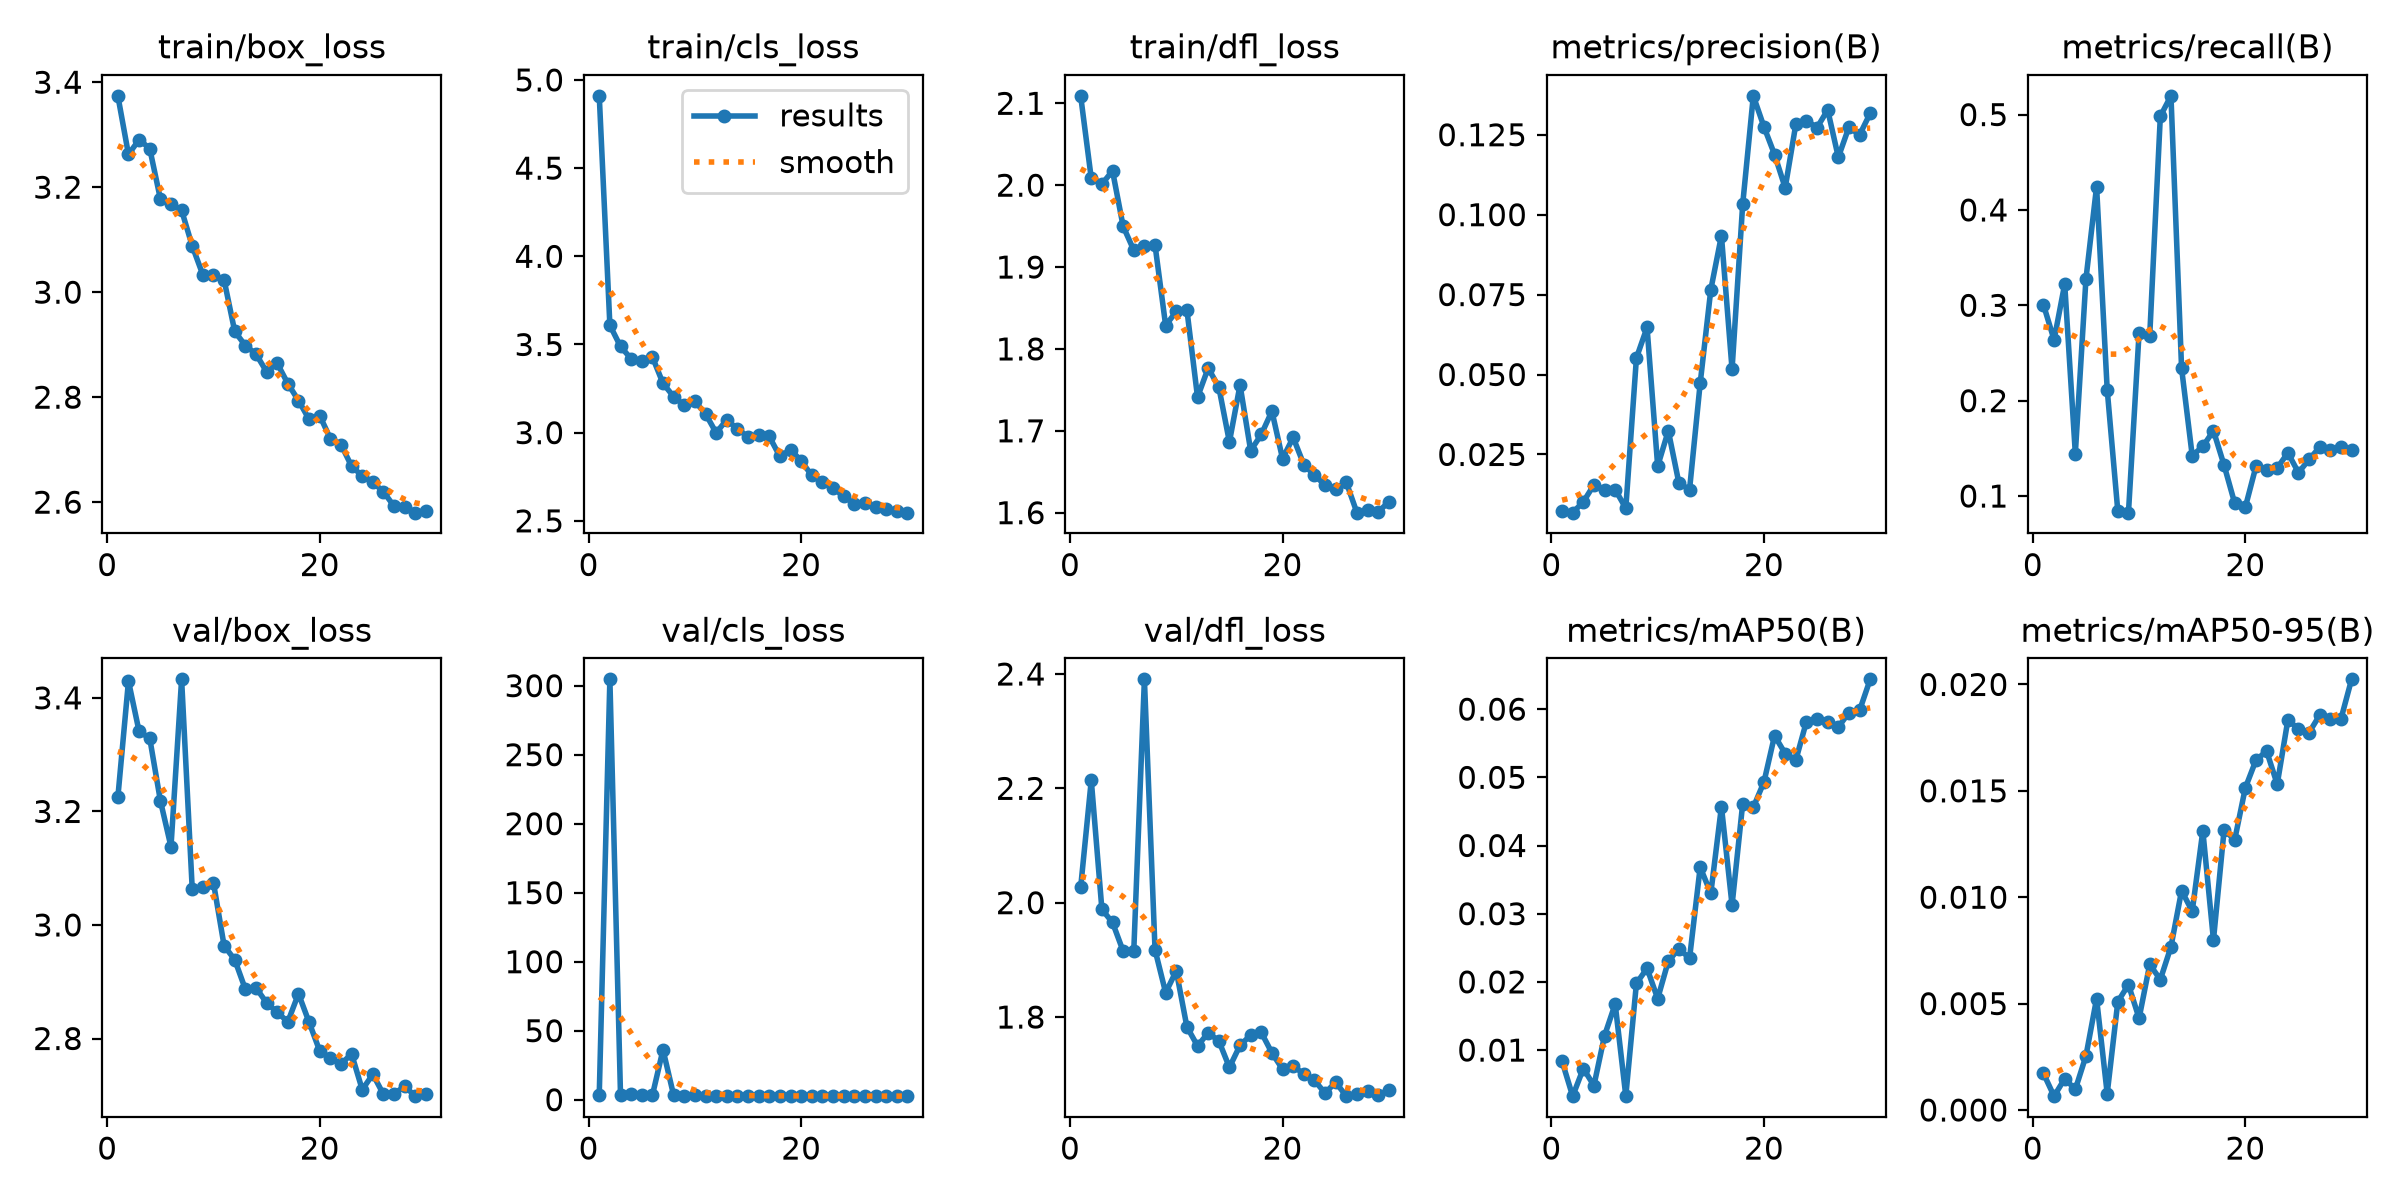

Data behind this chart, as committed beside it:
epoch, time, train/box_loss, train/cls_loss, train/dfl_loss, metrics/precision(B), metrics/recall(B), metrics/mAP50(B), metrics/mAP50-95(B), val/box_loss, val/cls_loss, val/dfl_loss, lr/pg0, lr/pg1, lr/pg2
1, 16.76, 3.374, 4.91, 2.109, 0.0072, 0.3006, 0.00836, 0.00172, 3.225, 3.657, 2.027, 0.0005538, 0.0005538, 0.0005538
2, 32.03, 3.262, 3.609, 2.008, 0.00679, 0.2638, 0.00324, 0.00065, 3.43, 304.6, 2.214, 0.001106, 0.001106, 0.001106
3, 47.24, 3.29, 3.489, 2.001, 0.01017, 0.3223, 0.00729, 0.00147, 3.341, 3.624, 1.988, 0.001647, 0.001647, 0.001647
4, 62.34, 3.274, 3.419, 2.017, 0.01547, 0.1446, 0.0048, 0.00097, 3.329, 4.455, 1.965, 0.001627, 0.001627, 0.001627
5, 77.43, 3.178, 3.408, 1.95, 0.01395, 0.3276, 0.01212, 0.00254, 3.219, 3.581, 1.915, 0.001596, 0.001596, 0.001596
6, 92.59, 3.168, 3.43, 1.921, 0.01403, 0.4245, 0.01676, 0.00523, 3.138, 3.14, 1.916, 0.001556, 0.001556, 0.001556
7, 107.8, 3.156, 3.28, 1.926, 0.00817, 0.2115, 0.00326, 0.00077, 3.433, 36.21, 2.391, 0.001509, 0.001509, 0.001509
8, 122.8, 3.088, 3.204, 1.927, 0.0552, 0.08396, 0.01979, 0.00509, 3.063, 3.206, 1.918, 0.001455, 0.001455, 0.001455
9, 137.9, 3.033, 3.156, 1.829, 0.06473, 0.08257, 0.02198, 0.00589, 3.067, 3.034, 1.843, 0.001394, 0.001394, 0.001394
10, 153, 3.033, 3.178, 1.846, 0.02133, 0.2713, 0.01754, 0.00431, 3.074, 3.12, 1.881, 0.001327, 0.001327, 0.001327
11, 168.1, 3.023, 3.107, 1.848, 0.0324, 0.2677, 0.02304, 0.00684, 2.963, 2.908, 1.783, 0.001254, 0.001254, 0.001254
12, 183.1, 2.925, 2.999, 1.741, 0.016, 0.4982, 0.02486, 0.00613, 2.939, 2.947, 1.75, 0.001177, 0.001177, 0.001177
13, 198.2, 2.898, 3.073, 1.777, 0.01403, 0.5196, 0.02346, 0.00767, 2.887, 2.908, 1.772, 0.001097, 0.001097, 0.001097
14, 213.4, 2.882, 3.021, 1.754, 0.04725, 0.2339, 0.03682, 0.01031, 2.889, 2.851, 1.758, 0.001013, 0.001013, 0.001013
15, 228.5, 2.848, 2.977, 1.686, 0.07654, 0.1424, 0.03299, 0.00934, 2.863, 3.013, 1.712, 0.0009281, 0.0009281, 0.0009281
16, 243.6, 2.864, 2.987, 1.756, 0.09345, 0.152, 0.04571, 0.01312, 2.846, 2.791, 1.751, 0.0008418, 0.0008418, 0.0008418
17, 258.7, 2.826, 2.978, 1.676, 0.05163, 0.1685, 0.03126, 0.00799, 2.829, 2.81, 1.768, 0.0007556, 0.0007556, 0.0007556
18, 273.7, 2.794, 2.865, 1.696, 0.1032, 0.1323, 0.04611, 0.01316, 2.879, 2.741, 1.773, 0.0006703, 0.0006703, 0.0006703
19, 288.9, 2.758, 2.904, 1.724, 0.1372, 0.09246, 0.0456, 0.0127, 2.829, 2.758, 1.737, 0.0005868, 0.0005868, 0.0005868
20, 304.2, 2.765, 2.841, 1.666, 0.1275, 0.08835, 0.0493, 0.01514, 2.778, 2.731, 1.709, 0.0005062, 0.0005062, 0.0005062
21, 320.4, 2.721, 2.757, 1.692, 0.1188, 0.1311, 0.05611, 0.01644, 2.766, 2.682, 1.713, 0.0004293, 0.0004293, 0.0004293
22, 335.5, 2.71, 2.722, 1.659, 0.1084, 0.1272, 0.05348, 0.01687, 2.755, 2.641, 1.701, 0.0003568, 0.0003568, 0.0003568
23, 350.5, 2.668, 2.685, 1.646, 0.1282, 0.1293, 0.05251, 0.01531, 2.773, 2.658, 1.689, 0.0002897, 0.0002897, 0.0002897
24, 365.6, 2.65, 2.64, 1.634, 0.1294, 0.1454, 0.05818, 0.01832, 2.71, 2.604, 1.667, 0.0002286, 0.0002286, 0.0002286
25, 380.7, 2.638, 2.596, 1.629, 0.1272, 0.1245, 0.0585, 0.01792, 2.737, 2.674, 1.686, 0.0001743, 0.0001743, 0.0001743
26, 395.6, 2.62, 2.602, 1.637, 0.1328, 0.1384, 0.05809, 0.01774, 2.701, 2.593, 1.662, 0.0001272, 0.0001272, 0.0001272
27, 410.6, 2.592, 2.576, 1.6, 0.1179, 0.1513, 0.05737, 0.01856, 2.703, 2.573, 1.666, 8.80093e-05, 8.80093e-05, 8.80093e-05
28, 425.6, 2.591, 2.567, 1.603, 0.1274, 0.1478, 0.05948, 0.01837, 2.716, 2.589, 1.671, 5.70564e-05, 5.70564e-05, 5.70564e-05
29, 440.7, 2.58, 2.558, 1.601, 0.1249, 0.1519, 0.0598, 0.01838, 2.698, 2.595, 1.664, 3.47018e-05, 3.47018e-05, 3.47018e-05
30, 455.8, 2.584, 2.546, 1.613, 0.1317, 0.1483, 0.06437, 0.02024, 2.702, 2.58, 1.672, 2.11903e-05, 2.11903e-05, 2.11903e-05
